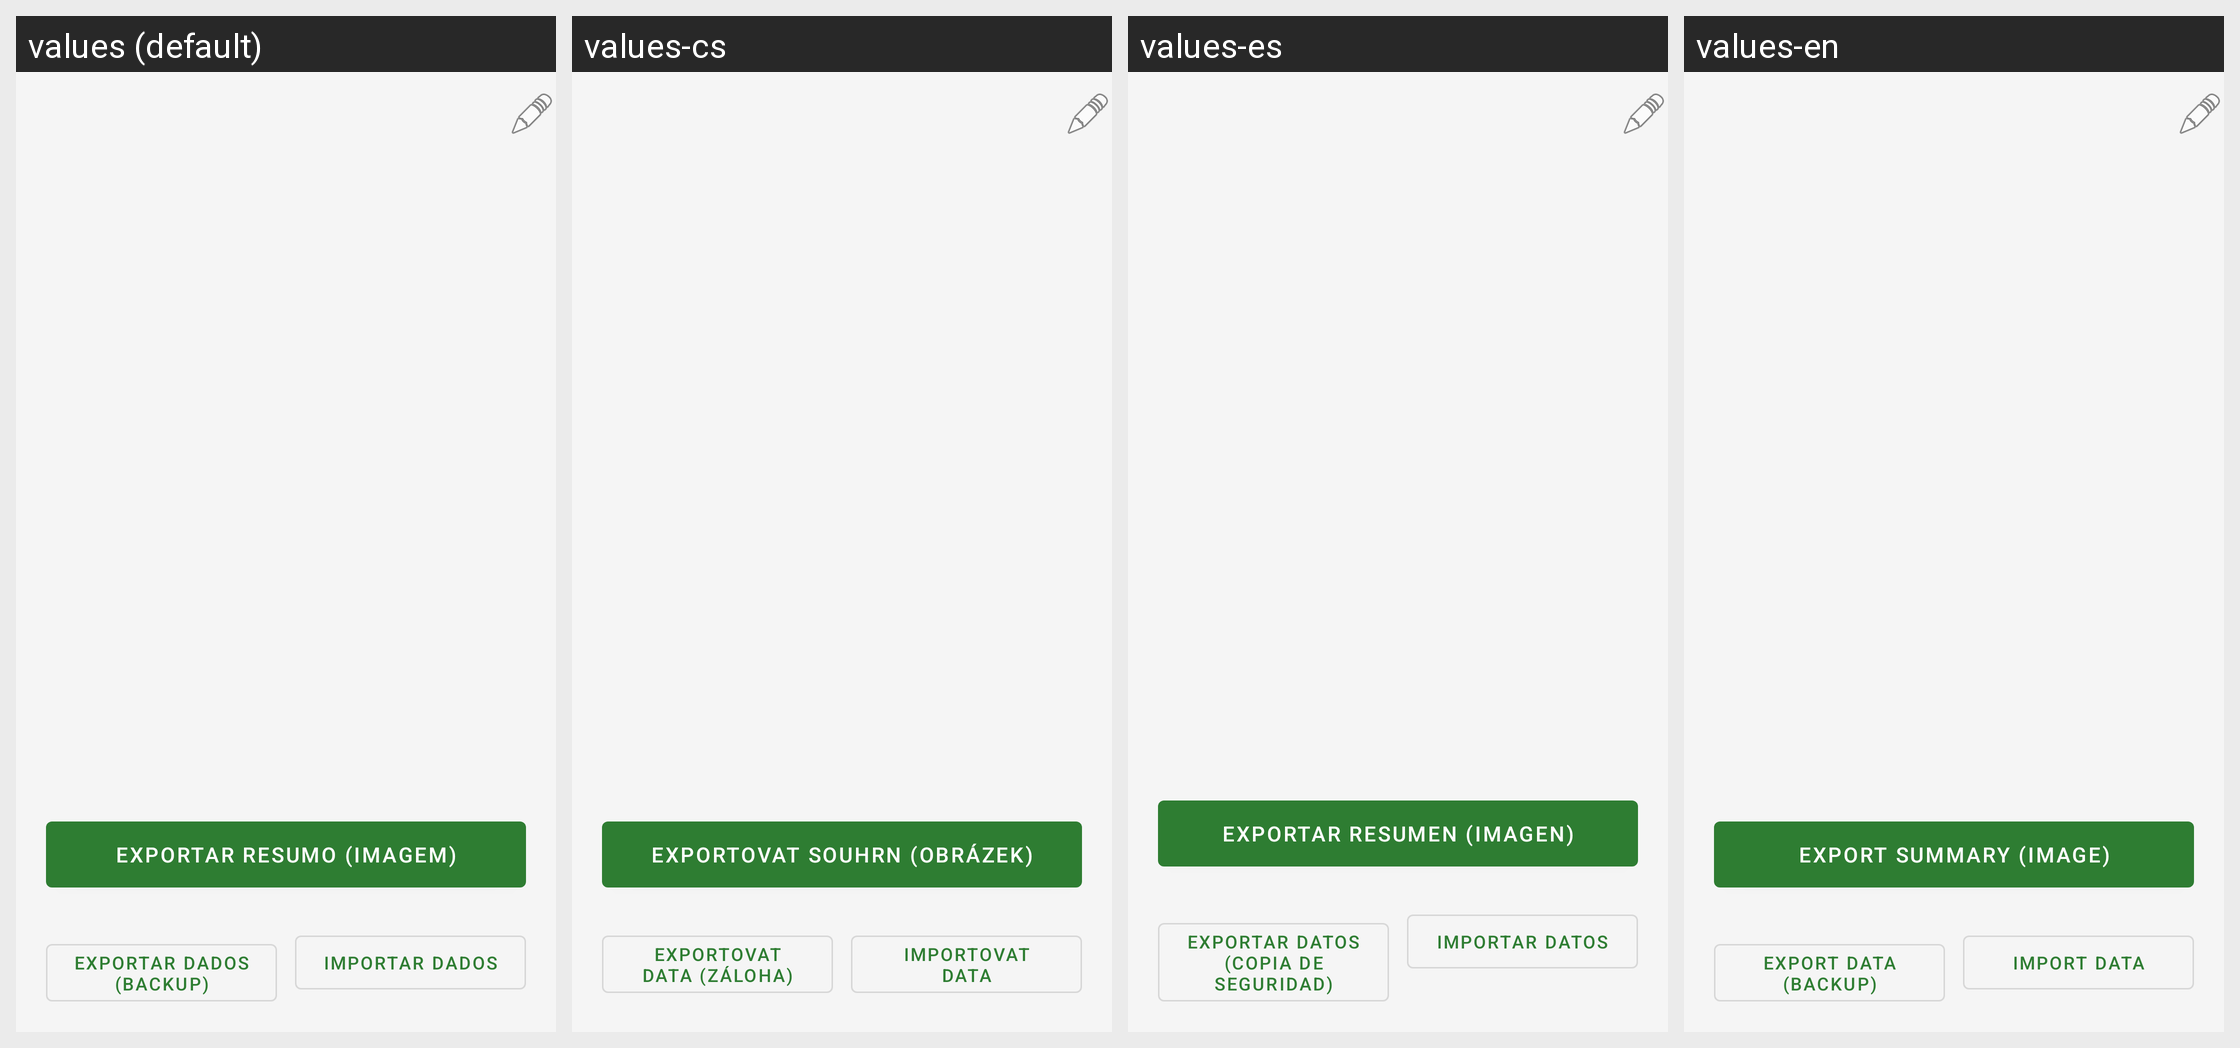

The Android screen above is rendered under several locales of the same app. Produce the string resources it draws, with the default and per-locale values.
Android screen res/layout/activity_history.xml rendered under 4 locales, left to right: values (default), values-cs, values-es, values-en. Device: Nexus 5 (rendered at 1080×1920; each locale shown at half size, 540×960, under a caption strip naming it); theme Theme.Horas.
Other locales in the repository, not shown: values-de, values-fr, values-it, values-ja, values-ko, values-ne, values-nl, values-pl, values-ru, values-zh.
Strings drawn on this screen, with the default value and each locale's value (text and hints the layout hard-codes, and strings that could not be matched under every locale, appear in the picture but are not listed):

btn_exportar_resumo
  values: Exportar resumo (imagem)
  values-cs: Exportovat souhrn (obrázek)
  values-es: Exportar resumen (imagen)
  values-en: Export summary (image)

btn_exportar_dados
  values: Exportar dados (backup)
  values-cs: Exportovat data (záloha)
  values-es: Exportar datos (copia de seguridad)
  values-en: Export data (backup)

btn_importar_dados
  values: Importar dados
  values-cs: Importovat data
  values-es: Importar datos
  values-en: Import data
